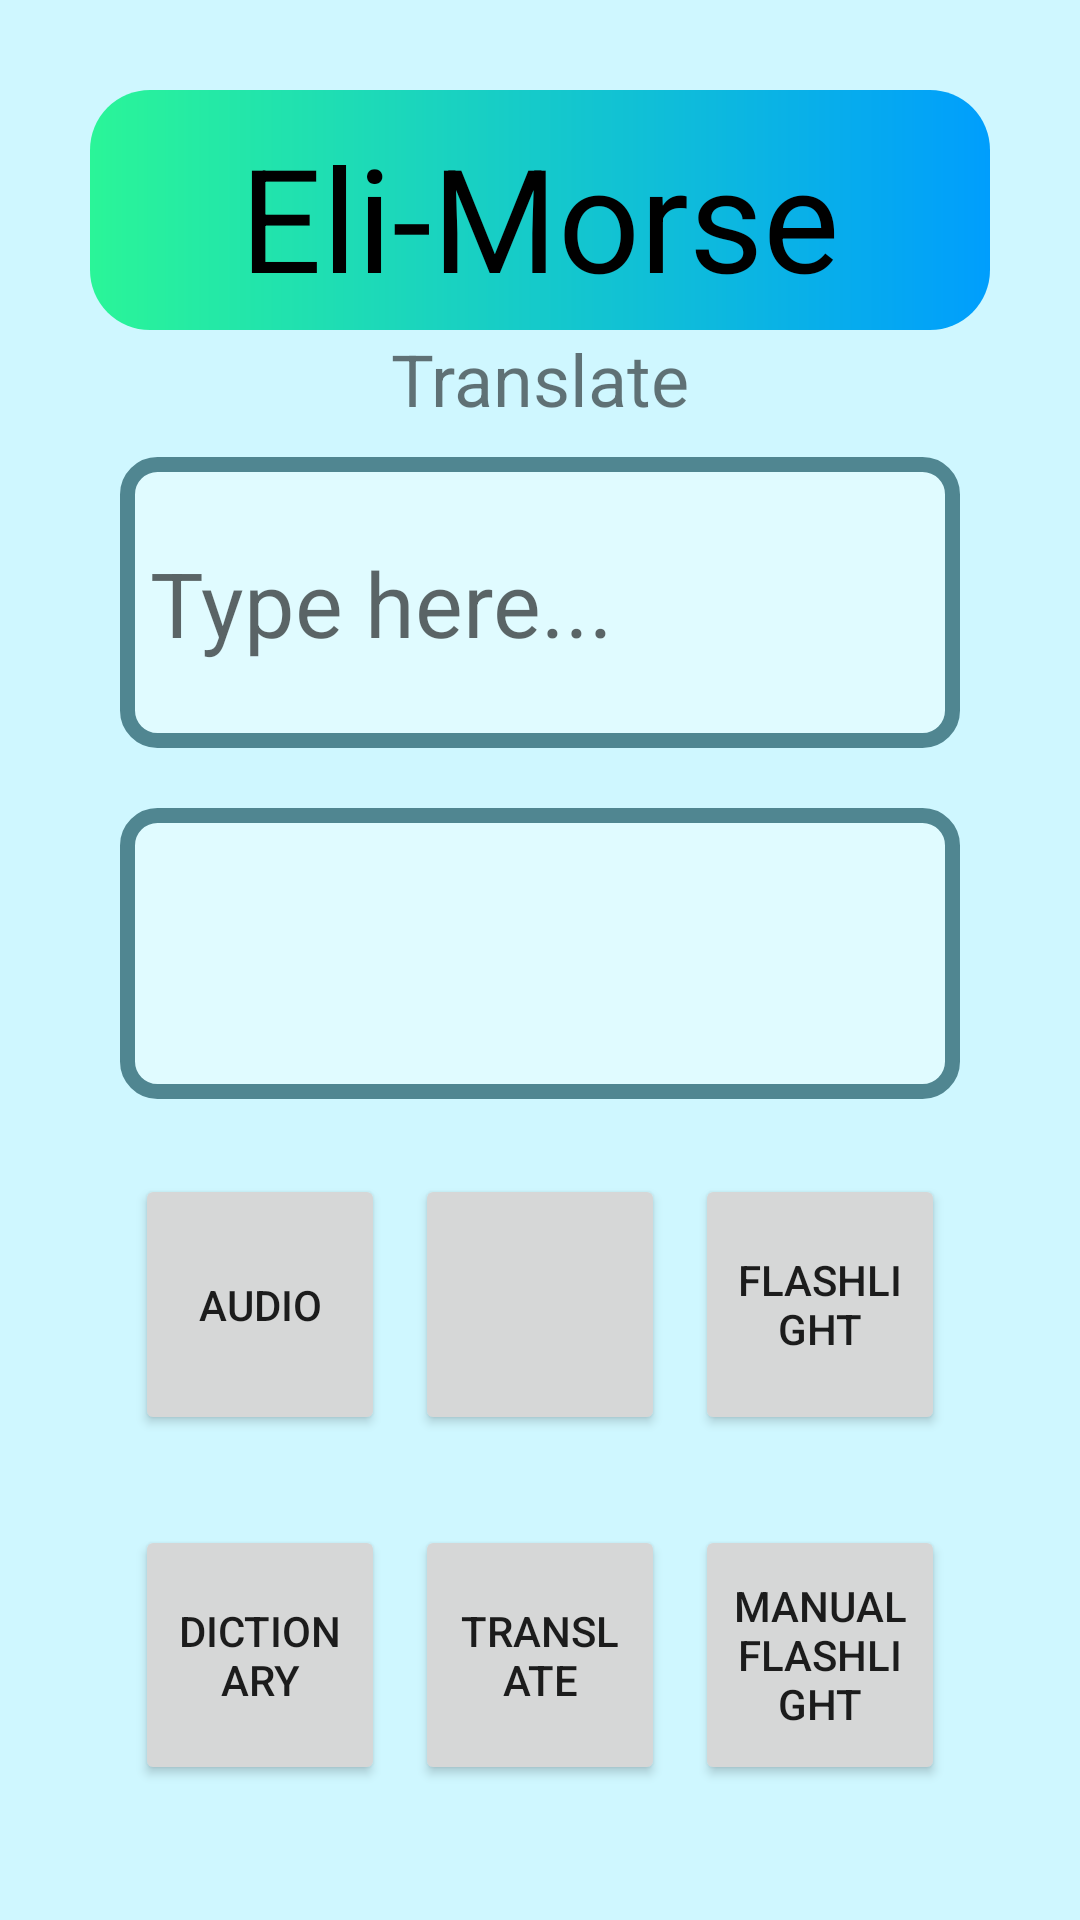

Here is an Android app screen rendered from its layout file. Give the layout XML and the strings, colors and styles it references.
<!-- AndroidManifest.xml: application theme Theme.EliMorse -->
<!-- res/layout/activity_translate.xml -->
<?xml version="1.0" encoding="utf-8"?>
<LinearLayout xmlns:android="http://schemas.android.com/apk/res/android"
    xmlns:app="http://schemas.android.com/apk/res-auto"
    xmlns:tools="http://schemas.android.com/tools"
    android:layout_width="match_parent"
    android:layout_height="match_parent"
    android:orientation="vertical"
    android:padding="30dp"
    tools:context=".Translate"
    android:background="#CFF7FF"
    android:gravity="center_horizontal">

    <LinearLayout
        android:layout_width="match_parent"
        android:layout_height="80dp"
        android:padding="10dp"
        android:gravity="center"
        android:orientation="horizontal"
        android:background="@drawable/custom_button2">

        <TextView
            android:id="@+id/tvMenu"
            android:layout_width="wrap_content"
            android:layout_height="wrap_content"
            android:text="@string/eli_morse"
            android:textColor="#000000"
            android:textSize="48sp"/>

    </LinearLayout>

    <TextView
        android:layout_width="wrap_content"
        android:layout_height="wrap_content"
        android:text="@string/translate_label"
        android:textSize="24sp"/>

    <EditText
        android:id="@+id/etTranslateIncome"
        android:layout_width="match_parent"
        android:layout_height="match_parent"
        android:inputType="textMultiLine"
        android:layout_weight="1"
        android:layout_margin="10dp"
        android:padding="10dp"
        android:textSize="30sp"
        android:hint="@string/translate_hint"
        android:textColor="#000000"
        android:background="@drawable/custom_button1"/>

    <TextView
        android:id="@+id/tvTranslateOutcome"
        android:layout_width="match_parent"
        android:layout_height="match_parent"
        android:gravity="center"
        android:layout_weight="1"
        android:layout_margin="10dp"
        android:textSize="30sp"
        android:background="@drawable/custom_button1"/>

    <LinearLayout
        android:layout_width="match_parent"
        android:layout_height="match_parent"
        android:padding="10dp"
        android:orientation="horizontal"
        android:layout_weight="1">

        <Button
            android:id="@+id/bAudio"
            android:layout_width="match_parent"
            android:layout_height="match_parent"
            android:layout_weight="1"
            android:layout_margin="5dp"
            android:text="@string/audio_button"/>

        <Button
            android:id="@+id/bSwitch"
            android:layout_width="match_parent"
            android:layout_height="match_parent"
            android:layout_weight="1"
            android:layout_margin="5dp" />

        <Button
            android:id="@+id/bFlashlight"
            android:layout_width="match_parent"
            android:layout_height="match_parent"
            android:layout_weight="1"
            android:layout_margin="5dp"
            android:text="@string/flashlight_button"/>

    </LinearLayout>
    <LinearLayout
        android:layout_width="match_parent"
        android:layout_height="match_parent"
        android:padding="10dp"
        android:orientation="horizontal"
        android:layout_weight="1">

        <Button
            android:id="@+id/bDictionary"
            android:layout_width="match_parent"
            android:layout_height="match_parent"
            android:layout_weight="1"
            android:layout_margin="5dp"
            android:text="@string/dictionary_button"/>

        <Button
            android:id="@+id/bTranslate"
            android:layout_width="match_parent"
            android:layout_height="match_parent"
            android:layout_weight="1"
            android:layout_margin="5dp"
            android:text="@string/translate_label"/>

        <Button
            android:id="@+id/bManualFlashlight"
            android:layout_width="match_parent"
            android:layout_height="match_parent"
            android:layout_weight="1"
            android:layout_margin="5dp"
            android:text="@string/manual_flashlight_button"/>

    </LinearLayout>



</LinearLayout>
<!-- resources referenced by this layout -->
<resources>
  <!-- drawable custom_button1 (drawable) -->
  <?xml version="1.0" encoding="utf-8"?>
  <shape xmlns:android="http://schemas.android.com/apk/res/android" android:shape="rectangle">
  
      <stroke android:color="#508691" android:width="5dp"/>
      <solid android:color="#E0FBFF"/>
      <corners android:radius="10dp"/>
  
  
  </shape>
  <!-- drawable custom_button2 (drawable) -->
  <?xml version="1.0" encoding="utf-8"?>
  <shape xmlns:android="http://schemas.android.com/apk/res/android" android:shape="rectangle">
  
              <gradient android:startColor="#2AF598"
                  android:endColor="#009EFD"
                  android:type="linear"/>
  
               <corners android:radius="20dp"/>
  
  </shape>
  <string name="audio_button">Audio</string>
  <string name="dictionary_button">Dictionary</string>
  <string name="eli_morse">Eli-Morse</string>
  <string name="flashlight_button">Flashlight</string>
  <string name="manual_flashlight_button">Manual Flashlight</string>
  <string name="translate_hint">Type here...</string>
  <string name="translate_label">Translate</string>
  <style name="Theme.EliMorse" parent="Theme.AppCompat.Light">
          
          <item name="colorPrimary">@color/purple_500</item>
          <item name="colorPrimaryVariant">@color/purple_700</item>
          <item name="colorOnPrimary">@color/white</item>
          
          <item name="colorSecondary">@color/teal_200</item>
          <item name="colorSecondaryVariant">@color/teal_700</item>
          <item name="colorOnSecondary">@color/black</item>
          
          <item name="android:statusBarColor">?attr/colorPrimaryVariant</item>
          
      </style>
  <color name="purple_500">#FF6200EE</color>
  <color name="purple_700">#FF3700B3</color>
  <color name="white">#FFFFFFFF</color>
  <color name="teal_200">#FF03DAC5</color>
  <color name="teal_700">#FF018786</color>
  <color name="black">#FF000000</color>
</resources>
